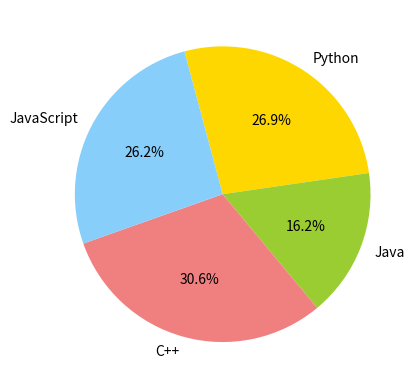

Write the Python code that produced this figure.
import matplotlib.pyplot as pyplot

labels = ['Python', 'Java', 'C++', 'JavaScript']
sizes = [215, 130, 245, 210]
colors = ['gold', 'yellowgreen', 'lightcoral', 'lightskyblue']
pyplot.pie(sizes, labels=labels, colors=colors, autopct='%1.1f%%', startangle=105, counterclock=False)
pyplot.show()